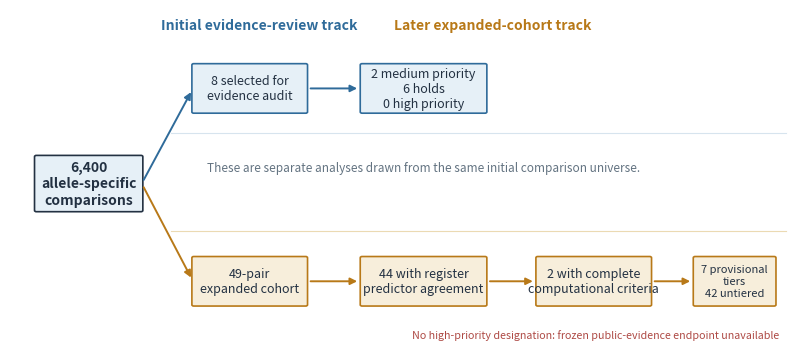

Write Python code to recreate this figure. (Note: this script raises an exception after producing the figure.)
from pathlib import Path
import matplotlib.pyplot as plt
from matplotlib.patches import FancyBboxPatch

OUT = Path('/Users/anishsharma/Library/Mobile Documents/com~apple~CloudDocs/ebv_ms_publication/manuscript_figures_v2')
COL = {'ink':'#233142','blue':'#2F6B9A','light_blue':'#E6F0F7','gold':'#B87918','light_gold':'#F7EEDB','gray':'#637381','light_gray':'#F2F4F5','red':'#AE4A45','green':'#2D7A62'}

def save(fig, stem):
    for ext in ('png','pdf','svg'):
        fig.savefig(OUT/f'{stem}.{ext}', dpi=400, bbox_inches='tight', facecolor='white')
    plt.close(fig)

def box(ax, x,y,w,h,text, face, edge=COL['ink'], fs=9, weight='normal'):
    p=FancyBboxPatch((x,y),w,h,boxstyle='round,pad=0.015,rounding_size=0.025',facecolor=face,edgecolor=edge,linewidth=1.2)
    ax.add_patch(p)
    ax.text(x+w/2,y+h/2,text,ha='center',va='center',fontsize=fs,color=COL['ink'],weight=weight,wrap=True)
    return (x+w,y+h/2)

def arrow(ax, a,b, color=COL['gray']):
    ax.annotate('',xy=b,xytext=a,arrowprops=dict(arrowstyle='-|>',lw=1.4,color=color,shrinkA=3,shrinkB=3))

# Branched workflow
fig,ax=plt.subplots(figsize=(10.2,4.4))
ax.set_xlim(0,10.8); ax.set_ylim(0,6.5); ax.axis('off')
start=box(ax,.35,2.63,1.45,1.05,'6,400\nallele-specific\ncomparisons',COL['light_blue'],fs=10,weight='bold')
ax.text(3.4,6.12,'Initial evidence-review track',fontsize=10,weight='bold',color=COL['blue'],ha='center')
ax.text(6.6,6.12,'Later expanded-cohort track',fontsize=10,weight='bold',color=COL['gold'],ha='center')
upper1=box(ax,2.5,4.52,1.55,.92,'8 selected for\nevidence audit',COL['light_blue'],edge=COL['blue'])
upper2=box(ax,4.8,4.52,1.7,.92,'2 medium priority\n6 holds\n0 high priority',COL['light_blue'],edge=COL['blue'])
lower1=box(ax,2.5,.82,1.55,.92,'49-pair\nexpanded cohort',COL['light_gold'],edge=COL['gold'])
lower2=box(ax,4.8,.82,1.7,.92,'44 with register\npredictor agreement',COL['light_gold'],edge=COL['gold'])
lower3=box(ax,7.2,.82,1.55,.92,'2 with complete\ncomputational criteria',COL['light_gold'],edge=COL['gold'])
lower4=box(ax,9.35,.82,1.1,.92,'7 provisional\ntiers\n42 untiered',COL['light_gold'],edge=COL['gold'],fs=8)
arrow(ax,start,(2.5,4.98),COL['blue']); arrow(ax,start,(2.5,1.28),COL['gold'])
arrow(ax,(4.05,4.98),(4.8,4.98),COL['blue']); arrow(ax,(4.05,1.28),(4.8,1.28),COL['gold']); arrow(ax,(6.5,1.28),(7.2,1.28),COL['gold']); arrow(ax,(8.75,1.28),(9.35,1.28),COL['gold'])
ax.text(5.65,3.45,'These are separate analyses drawn from the same initial comparison universe.',ha='center',va='center',fontsize=8.5,color=COL['gray'],style='italic')
ax.text(8.0,.26,'No high-priority designation: frozen public-evidence endpoint unavailable',ha='center',va='center',fontsize=7.7,color=COL['red'])
ax.plot([2.2,10.6],[4.12,4.12],color='#D7E4EE',lw=0.8); ax.plot([2.2,10.6],[2.25,2.25],color='#EBDAB3',lw=0.8)
save(fig,'figure_1_branched_workflow')

# Rank sensitivity
fig,ax=plt.subplots(figsize=(7.2,4.2))
methods=['TCR-facing\nBLOSUM62','Full-core\nBLOSUM62','TCR-facing\nidentity','Grantham\ndistance']
x=range(4)
series={
    'DRB1*13:03: BALF5$_{627-641}$-TALDO1$_{108-122}$':[13,173,2,15],
    'DRB1*15:01: BALF5$_{627-641}$-TALDO1$_{216-230}$':[14,3,4,33]
}
colors=[COL['blue'],COL['gold']]
for (label,ranks),c in zip(series.items(),colors):
    ax.plot(x,ranks,color=c,marker='o',ms=7,lw=2.0,label=label)
    for xi,yi in zip(x,ranks):
        ax.annotate(str(yi),(xi,yi),xytext=(0,-13 if yi<30 else 8),textcoords='offset points',ha='center',fontsize=8.5,color=c,weight='bold')
ax.set_xticks(list(x),methods)
ax.set_ylabel('Within-allele rank (1 = highest)')
ax.set_yscale('log'); ax.invert_yaxis(); ax.set_ylim(1600,1)
ax.set_yticks([1,3,10,30,100,300,1000,1600]); ax.set_yticklabels(['1','3','10','30','100','300','1,000','1,600'])
ax.grid(axis='y',color='#D9E0E5',lw=.7); ax.spines[['top','right']].set_visible(False)
ax.legend(loc='upper center',bbox_to_anchor=(.5,-.26),frameon=False,fontsize=8,ncol=1,handlelength=2.3)
ax.tick_params(labelsize=9); fig.subplots_adjust(bottom=.31,left=.16,right=.97,top=.97)
save(fig,'figure_4_rank_sensitivity')
